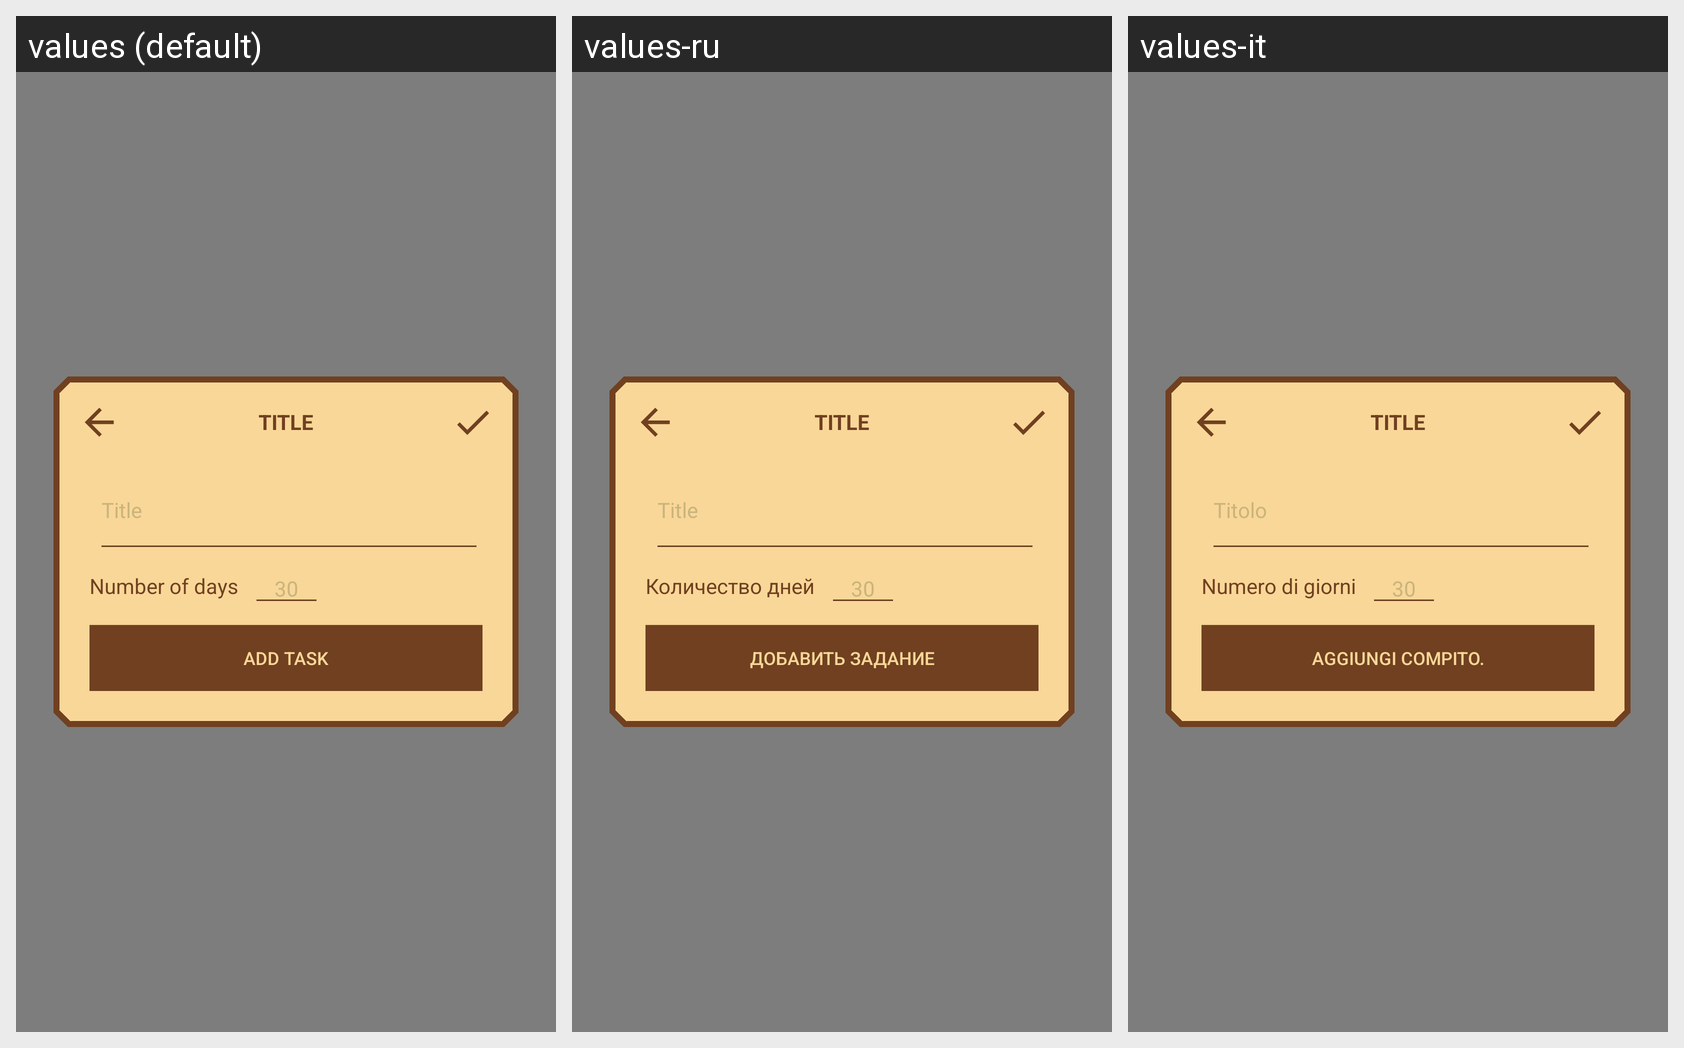

Here is an Android app screen in its default locale and in the app's own translations. Write out the translated-string differences for the strings that appear on this screen.
Android screen res/layout/challenge_maker_dialog.xml rendered under 3 locales, left to right: values (default), values-ru, values-it. Device: Nexus 5 (rendered at 1080×1920; each locale shown at half size, 540×960, under a caption strip naming it); theme DefaultTheme.
Strings drawn on this screen, with the default value and each locale's value (text and hints the layout hard-codes, and strings that could not be matched under every locale, appear in the picture but are not listed):

title
  values: Title
  values-ru: Title  [not translated; the default value is used]
  values-it: Titolo

number_of_days
  values: Number of days
  values-ru: Количество дней
  values-it: Numero di giorni

add_task
  values: Add task
  values-ru: Добавить задание
  values-it: Aggiungi compito.
